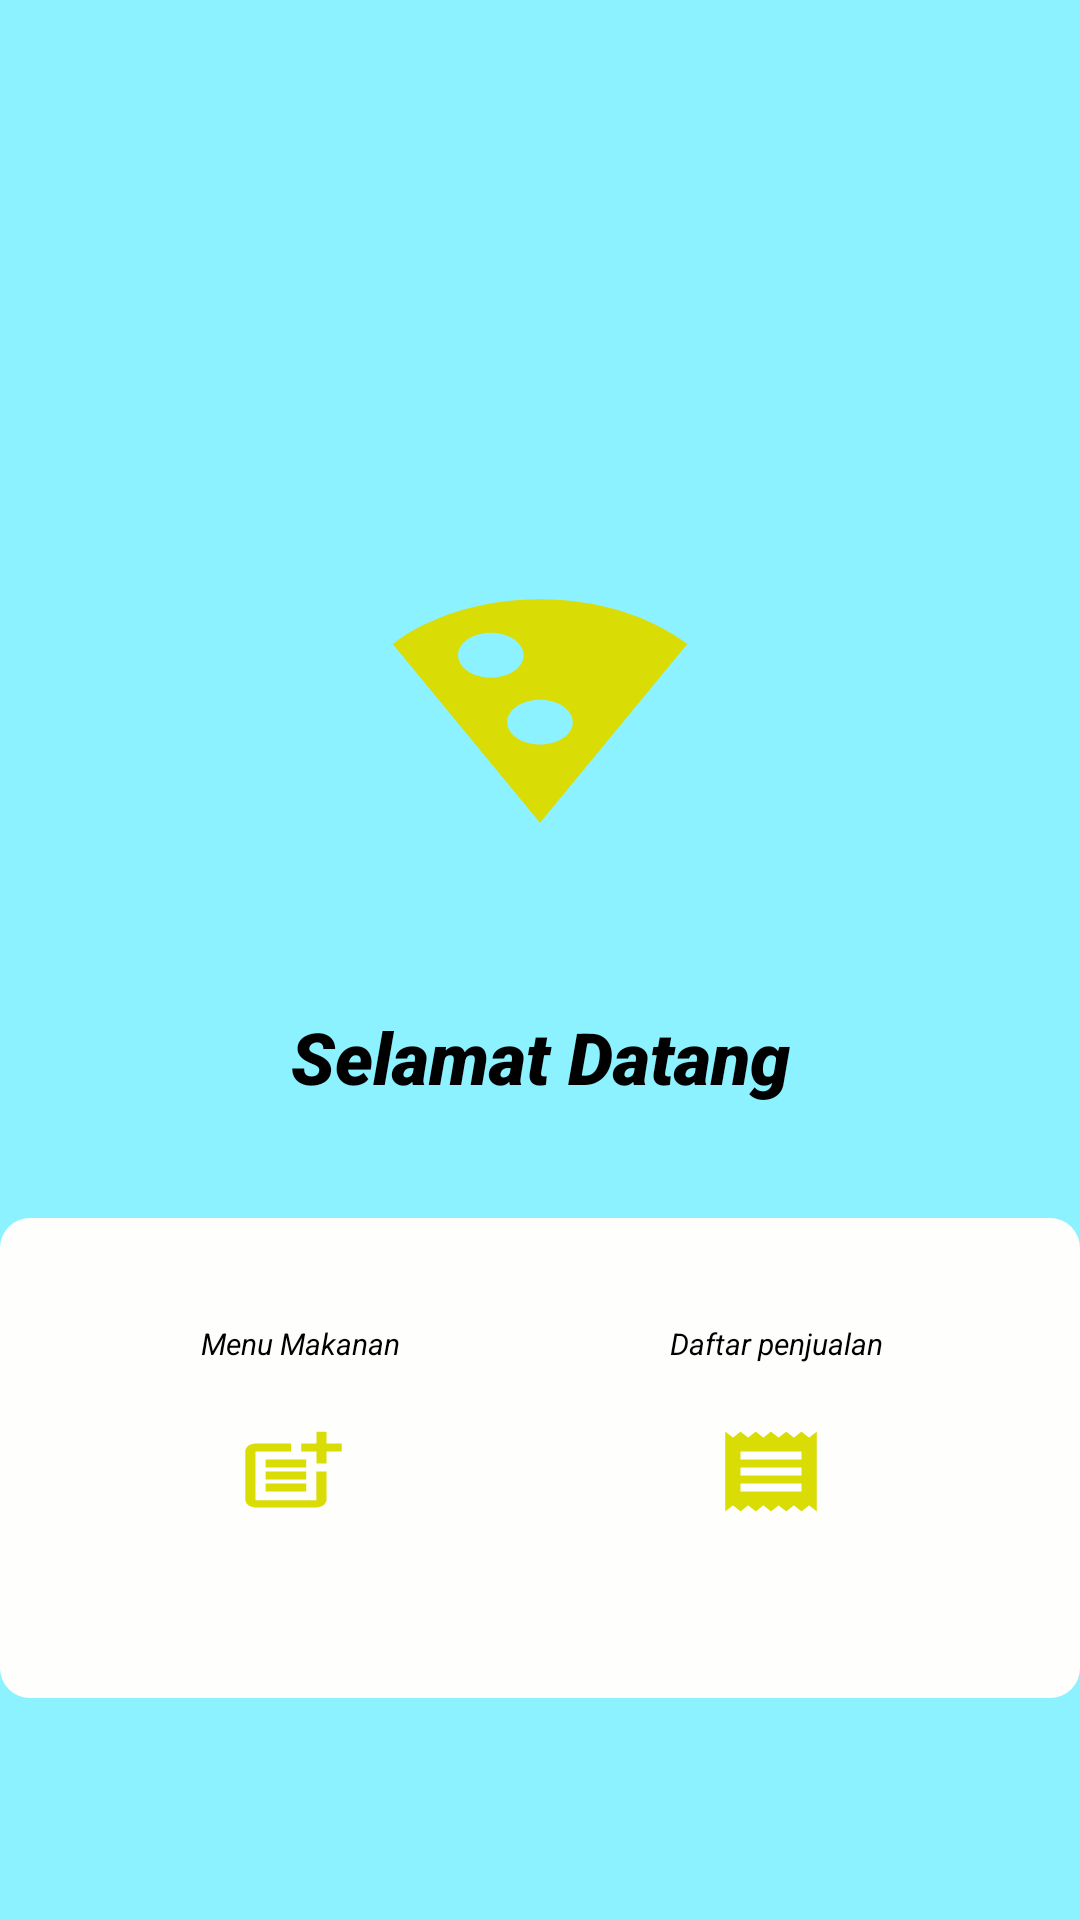

Here is an Android app screen rendered from its layout file. Give the layout XML and the strings, colors and styles it references.
<!-- AndroidManifest.xml: application theme Theme.PenjualanMakanan -->
<!-- res/layout/layout_homeadmin.xml -->
<?xml version="1.0" encoding="utf-8"?>
<LinearLayout xmlns:android="http://schemas.android.com/apk/res/android"
    xmlns:tools="http://schemas.android.com/tools"
    android:layout_width="match_parent"
    android:background="@color/utama"
    android:orientation="vertical"
    android:layout_height="match_parent">

    <ImageView
        android:layout_width="226dp"
        android:layout_height="154dp"
        android:layout_gravity="center"
        android:layout_marginTop="160dp"
        android:background="@drawable/ic_pizza"
        />
    <TextView
        android:layout_width="match_parent"
        android:layout_height="40dp"
        android:layout_marginTop="22dp"
        android:textStyle="italic"
        android:textAlignment="center"
        android:fontFamily="sans-serif-black"
        android:textSize="24sp"
        android:text="Selamat Datang"
        android:textColor="@color/black"/>
    <LinearLayout
        android:layout_width="360dp"
        android:layout_height="160dp"
        android:layout_marginTop="30dp"
        android:layout_gravity="center"
        android:background="@drawable/ic_bg_putihradius"
        android:orientation="horizontal">
        <LinearLayout
            android:layout_width="100dp"
            android:layout_height="100dp"
            android:layout_marginTop="30dp"
            android:layout_marginStart="50dp"
            android:orientation="vertical">
            
            <TextView
                android:layout_width="match_parent"
                android:layout_height="17dp"
                android:textAlignment="center"
                android:layout_marginTop="5dp"
                android:text="Menu Makanan"
                android:textStyle="italic"
                android:textColor="@color/black"
                android:textSize="10dp"/>
            <Button
                android:id="@+id/btn_menumakan"
                android:layout_width="70dp"
                android:layout_height="55dp"
                android:layout_marginTop="5dp"
                android:background="@drawable/ic_tambahmenu"
                android:layout_marginStart="12dp"/>

        </LinearLayout>
        <LinearLayout
            android:layout_width="100dp"
            android:layout_marginTop="30dp"
            android:layout_height="100dp"
            android:layout_marginStart="60dp"
            android:orientation="vertical">
            <TextView
                android:layout_width="match_parent"
                android:layout_height="17dp"
                android:textAlignment="center"
                android:layout_marginTop="5dp"
                android:textColor="@color/black"
                android:text="Daftar penjualan "
                android:textStyle="italic"
                android:textSize="10dp"/>
            <Button
                android:id="@+id/btn_daftarpenjualan"
                android:layout_width="70dp"
                android:layout_height="55dp"
                android:layout_marginTop="5dp"
                android:background="@drawable/ic_laporan"
                android:layout_marginStart="12dp"/>
        </LinearLayout>
        
    </LinearLayout>

</LinearLayout>
<!-- resources referenced by this layout -->
<resources>
  <color name="black">#FF000000</color>
  <color name="utama">#8CF2FF</color>
  <!-- drawable ic_bg_putihradius (drawable) -->
  <?xml version="1.0" encoding="utf-8"?>
  <shape xmlns:android="http://schemas.android.com/apk/res/android"
      android:shape="rectangle">
    <corners android:radius="10dp"/>
    <gradient
        android:angle="0"
        android:endColor="#FEFFFD"
        android:startColor="#FEFFFD"
        android:type="linear">
    </gradient>
  </shape>
  <!-- drawable ic_laporan (drawable) -->
  <vector xmlns:android="http://schemas.android.com/apk/res/android"
      android:width="108dp"
      android:height="108dp"
      android:viewportWidth="108"
      android:viewportHeight="108"
      android:tint="#D9DC05">
    <group android:scaleX="2.61"
        android:scaleY="2.61"
        android:translateX="22.68"
        android:translateY="22.68">
      <path
          android:fillColor="@android:color/white"
          android:pathData="M18,17L6,17v-2h12v2zM18,13L6,13v-2h12v2zM18,9L6,9L6,7h12v2zM3,22l1.5,-1.5L6,22l1.5,-1.5L9,22l1.5,-1.5L12,22l1.5,-1.5L15,22l1.5,-1.5L18,22l1.5,-1.5L21,22L21,2l-1.5,1.5L18,2l-1.5,1.5L15,2l-1.5,1.5L12,2l-1.5,1.5L9,2 7.5,3.5 6,2 4.5,3.5 3,2v20z"/>
    </group>
  </vector>
  <!-- drawable ic_pizza (drawable) -->
  <vector xmlns:android="http://schemas.android.com/apk/res/android"
      android:width="108dp"
      android:height="108dp"
      android:viewportWidth="108"
      android:viewportHeight="108"
      android:tint="#D9DC05">
    <group android:scaleX="2.61"
        android:scaleY="2.61"
        android:translateX="22.68"
        android:translateY="22.68">
      <path
          android:fillColor="@android:color/white"
          android:pathData="M12,2C8.43,2 5.23,3.54 3.01,6L12,22l8.99,-16C18.78,3.55 15.57,2 12,2zM7,7c0,-1.1 0.9,-2 2,-2s2,0.9 2,2 -0.9,2 -2,2 -2,-0.9 -2,-2zM12,15c-1.1,0 -2,-0.9 -2,-2s0.9,-2 2,-2 2,0.9 2,2 -0.9,2 -2,2z"/>
    </group>
  </vector>
  <!-- drawable ic_tambahmenu (drawable) -->
  <vector xmlns:android="http://schemas.android.com/apk/res/android"
      android:width="108dp"
      android:height="108dp"
      android:viewportWidth="108"
      android:viewportHeight="108"
      android:tint="#D9DC05">
    <group android:scaleX="2.61"
        android:scaleY="2.61"
        android:translateX="22.68"
        android:translateY="22.68">
      <path
          android:fillColor="@android:color/white"
          android:pathData="M17,19.22H5V7h7V5H5C3.9,5 3,5.9 3,7v12c0,1.1 0.9,2 2,2h12c1.1,0 2,-0.9 2,-2v-7h-2V19.22z"/>
      <path
          android:fillColor="@android:color/white"
          android:pathData="M19,2h-2v3h-3c0.01,0.01 0,2 0,2h3v2.99c0.01,0.01 2,0 2,0V7h3V5h-3V2z"/>
      <path
          android:fillColor="@android:color/white"
          android:pathData="M7,9h8v2h-8z"/>
      <path
          android:fillColor="@android:color/white"
          android:pathData="M7,12l0,2l8,0l0,-2l-3,0z"/>
      <path
          android:fillColor="@android:color/white"
          android:pathData="M7,15h8v2h-8z"/>
    </group>
  </vector>
  <style name="Theme.PenjualanMakanan" parent="Theme.AppCompat.Light.NoActionBar">
          
          <item name="colorPrimary">@color/purple_500</item>
          <item name="colorPrimaryVariant">@color/purple_700</item>
          <item name="colorOnPrimary">@color/white</item>
          
          <item name="colorSecondary">@color/teal_200</item>
  
          <item name="colorOnSecondary">@color/black</item>
          
          <item name="android:statusBarColor" tools:targetApi="l">?attr/colorPrimaryVariant</item>
          
      </style>
  <color name="purple_500">#FF6200EE</color>
  <color name="purple_700">#FF3700B3</color>
  <color name="white">#FFFFFFFF</color>
  <color name="teal_200">#FF03DAC5</color>
</resources>
